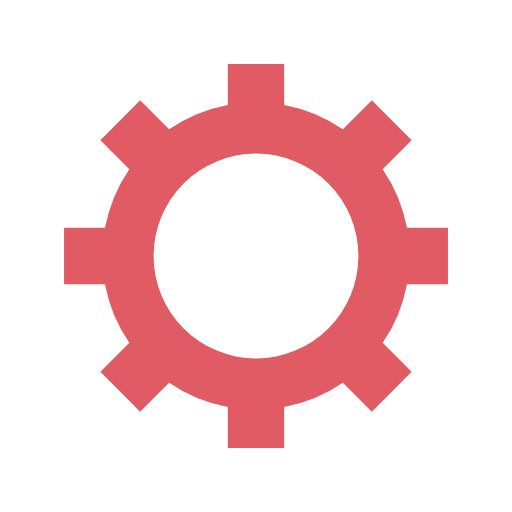
t = 0.00 s
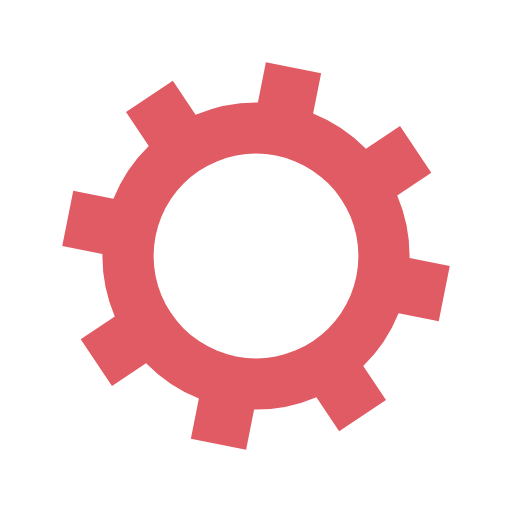
t = 0.12 s
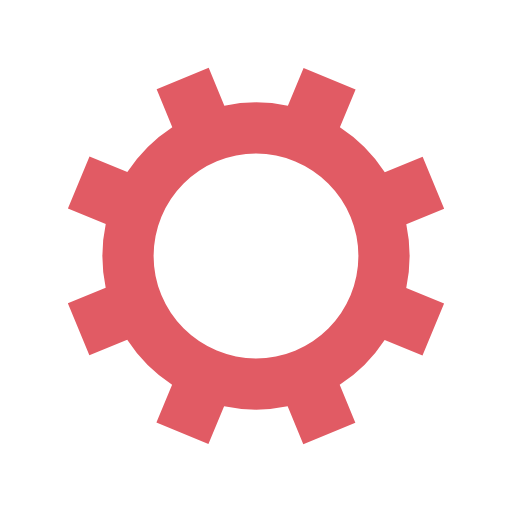
t = 0.25 s
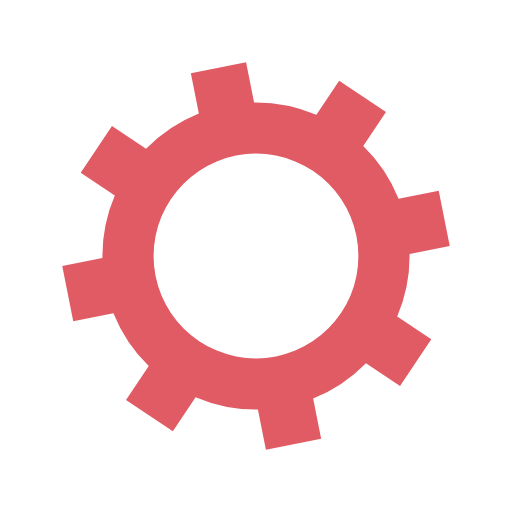
t = 0.37 s

The animated SVG that drew these frames (rendered in a browser with its animation timeline set to each time). Animation: 1 SMIL element (animateTransform=1); one cycle of 0.49 s, repeats indefinitely.

<?xml version="1.0" encoding="utf-8"?>
<svg xmlns="http://www.w3.org/2000/svg" xmlns:xlink="http://www.w3.org/1999/xlink" style="margin: auto; background-image: none; display: block; shape-rendering: auto;" width="200px" height="200px" viewBox="0 0 100 100" preserveAspectRatio="xMidYMid">
<g transform="translate(50 50)">
<g>
<animateTransform attributeName="transform" type="rotate" values="0;45" keyTimes="0;1" dur="0.49504950495049505s" repeatCount="indefinite"></animateTransform><path d="M29.491524206117255 -5.5 L37.491524206117255 -5.5 L37.491524206117255 5.5 L29.491524206117255 5.5 A30 30 0 0 1 24.742744050198738 16.964569457146716 L24.742744050198738 16.964569457146716 L30.399598299691117 22.621423706639096 L22.621423706639096 30.399598299691114 L16.964569457146716 24.742744050198734 A30 30 0 0 1 5.5 29.491524206117255 L5.5 29.491524206117255 L5.5 37.491524206117255 L-5.499999999999997 37.491524206117255 L-5.499999999999997 29.491524206117255 A30 30 0 0 1 -16.96456945714671 24.742744050198738 L-16.96456945714671 24.742744050198738 L-22.62142370663909 30.399598299691117 L-30.399598299691117 22.621423706639092 L-24.742744050198738 16.964569457146712 A30 30 0 0 1 -29.491524206117255 5.500000000000009 L-29.491524206117255 5.500000000000009 L-37.491524206117255 5.50000000000001 L-37.491524206117255 -5.500000000000001 L-29.491524206117255 -5.500000000000002 A30 30 0 0 1 -24.742744050198738 -16.964569457146705 L-24.742744050198738 -16.964569457146705 L-30.399598299691117 -22.621423706639085 L-22.621423706639092 -30.399598299691117 L-16.964569457146712 -24.742744050198738 A30 30 0 0 1 -5.500000000000011 -29.491524206117255 L-5.500000000000011 -29.491524206117255 L-5.500000000000012 -37.491524206117255 L5.499999999999998 -37.491524206117255 L5.5 -29.491524206117255 A30 30 0 0 1 16.964569457146705 -24.74274405019874 L16.964569457146705 -24.74274405019874 L22.621423706639085 -30.39959829969112 L30.399598299691114 -22.6214237066391 L24.742744050198734 -16.964569457146716 A30 30 0 0 1 29.491524206117255 -5.500000000000013 M0 -20A20 20 0 1 0 0 20 A20 20 0 1 0 0 -20" fill="#e15b64"></path></g></g>
<!-- [ldio] generated by https://loading.io/ --></svg>
